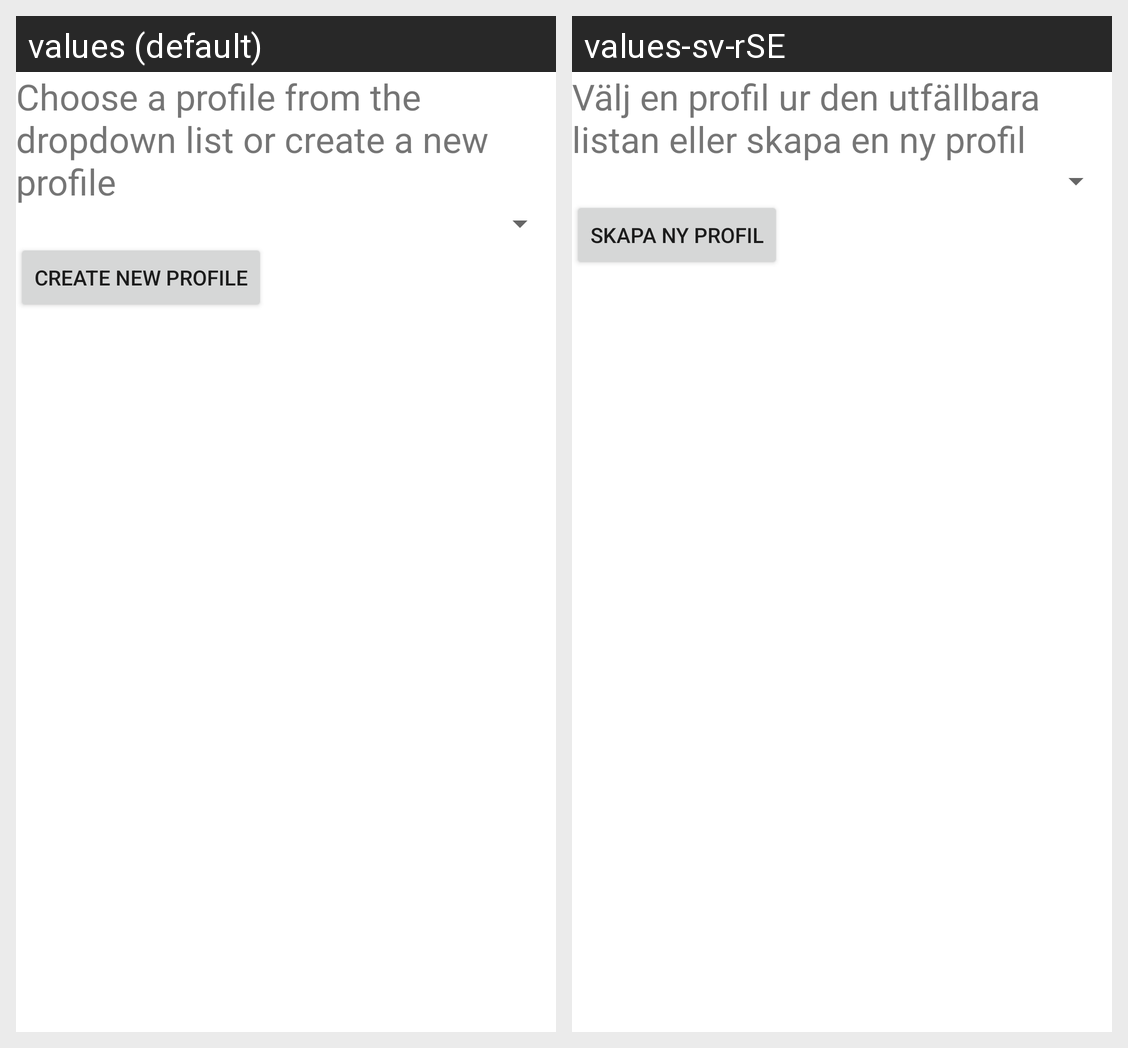

The Android screen above is rendered under two locales of the same app. Produce the string resources it draws, with the default and per-locale values.
Android screen res/layout/activity_profile.xml rendered under 2 locales, left to right: values (default), values-sv-rSE. Device: Nexus 5 (rendered at 1080×1920; each locale shown at half size, 540×960, under a caption strip naming it); theme Theme.ModbusMaster.
Strings drawn on this screen, with the default value and each locale's value (text and hints the layout hard-codes, and strings that could not be matched under every locale, appear in the picture but are not listed):

choose_profile
  values: Choose a profile from the dropdown list or create a new profile
  values-sv-rSE: Välj en profil ur den utfällbara listan eller skapa en ny profil

create_profile
  values: Create new profile
  values-sv-rSE: Skapa ny profil
